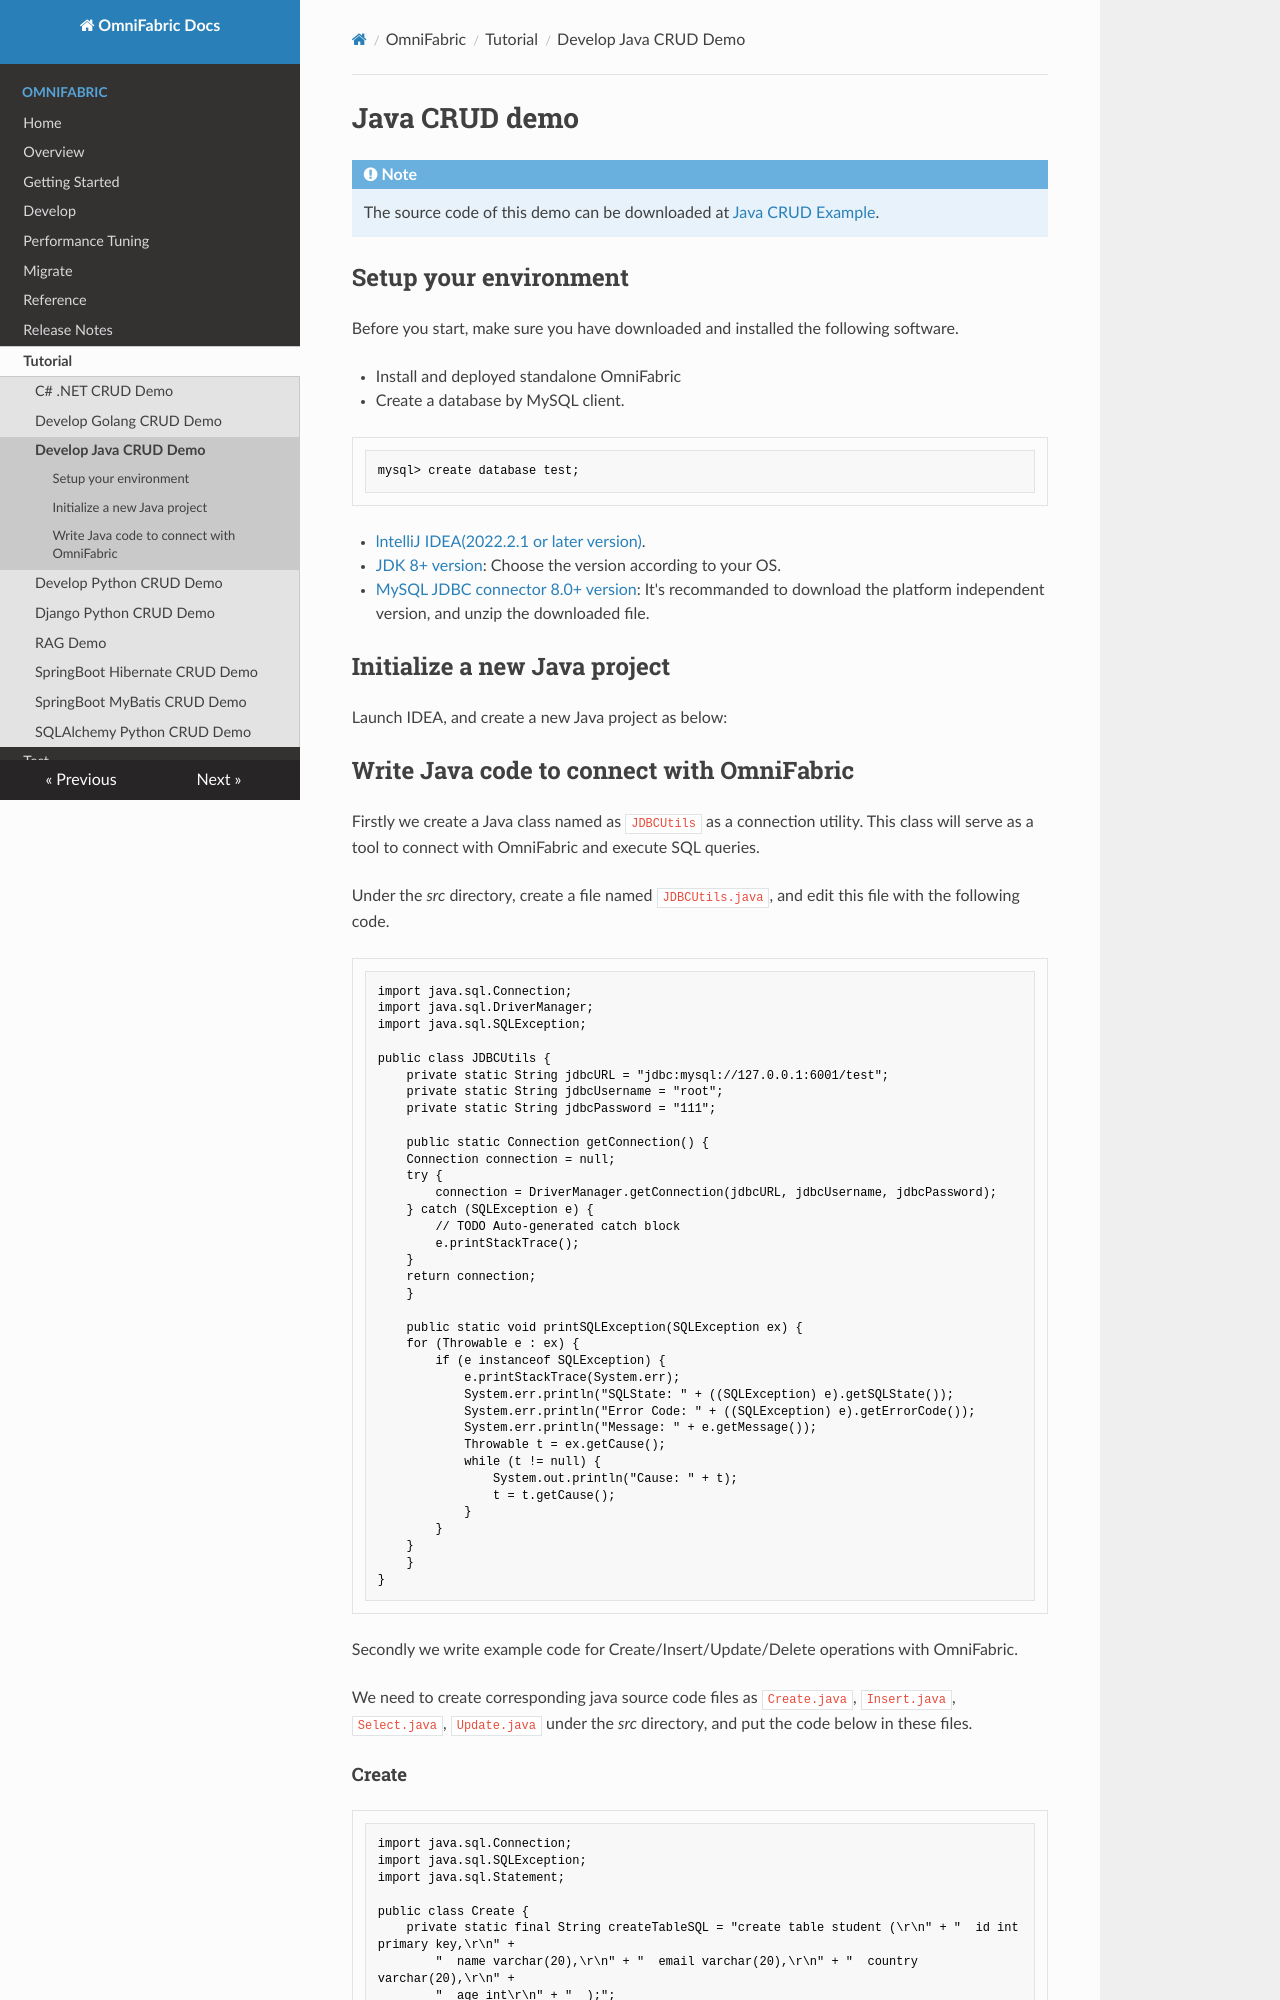

repository: cloudsigma/omnifabric-docs · page: OmniFabric/Tutorial/develop-java-crud-demo/index.html · generator: mkdocs

# Java CRUD demo

!!! note
    The source code of this demo can be downloaded at [Java CRUD Example](https://github.com/OmniFabric/OmniFabric_java_crud_example).

## Setup your environment

Before you start, make sure you have downloaded and installed the following software.

* Install and deployed standalone OmniFabric
* Create a database by MySQL client.

```
mysql> create database test;
```

* [lntelliJ IDEA(2022.2.1 or later version)](https://www.jetbrains.com/idea/download/).
* [JDK 8+ version](https://www.oracle.com/sg/java/technologies/javase/javase8-archive-downloads.html): Choose the version according to your OS.
* [MySQL JDBC connector 8.0+ version](https://dev.mysql.com/downloads/connector/j/): It's recommanded to download the platform independent version, and unzip the downloaded file.

## Initialize a new Java project

Launch IDEA, and create a new Java project as below:

## Write Java code to connect with OmniFabric

Firstly we create a Java class named as `JDBCUtils` as a connection utility. This class will serve as a tool to connect with OmniFabric and execute SQL queries.

Under the *src* directory, create a file named `JDBCUtils.java`, and edit this file with the following code.

```
import java.sql.Connection;
import java.sql.DriverManager;
import java.sql.SQLException;

public class JDBCUtils {
    private static String jdbcURL = "jdbc:mysql://127.0.0.1:6001/test";
    private static String jdbcUsername = "root";
    private static String jdbcPassword = "111";

    public static Connection getConnection() {
    Connection connection = null;
    try {
        connection = DriverManager.getConnection(jdbcURL, jdbcUsername, jdbcPassword);
    } catch (SQLException e) {
        // TODO Auto-generated catch block
        e.printStackTrace();
    }
    return connection;
    }

    public static void printSQLException(SQLException ex) {
    for (Throwable e : ex) {
        if (e instanceof SQLException) {
            e.printStackTrace(System.err);
            System.err.println("SQLState: " + ((SQLException) e).getSQLState());
            System.err.println("Error Code: " + ((SQLException) e).getErrorCode());
            System.err.println("Message: " + e.getMessage());
            Throwable t = ex.getCause();
            while (t != null) {
                System.out.println("Cause: " + t);
                t = t.getCause();
            }
        }
    }
    }
}
```

Secondly we write example code for Create/Insert/Update/Delete operations with OmniFabric.

We need to create corresponding java source code files as `Create.java`, `Insert.java`, `Select.java`, `Update.java` under the *src* directory, and put the code below in these files.
